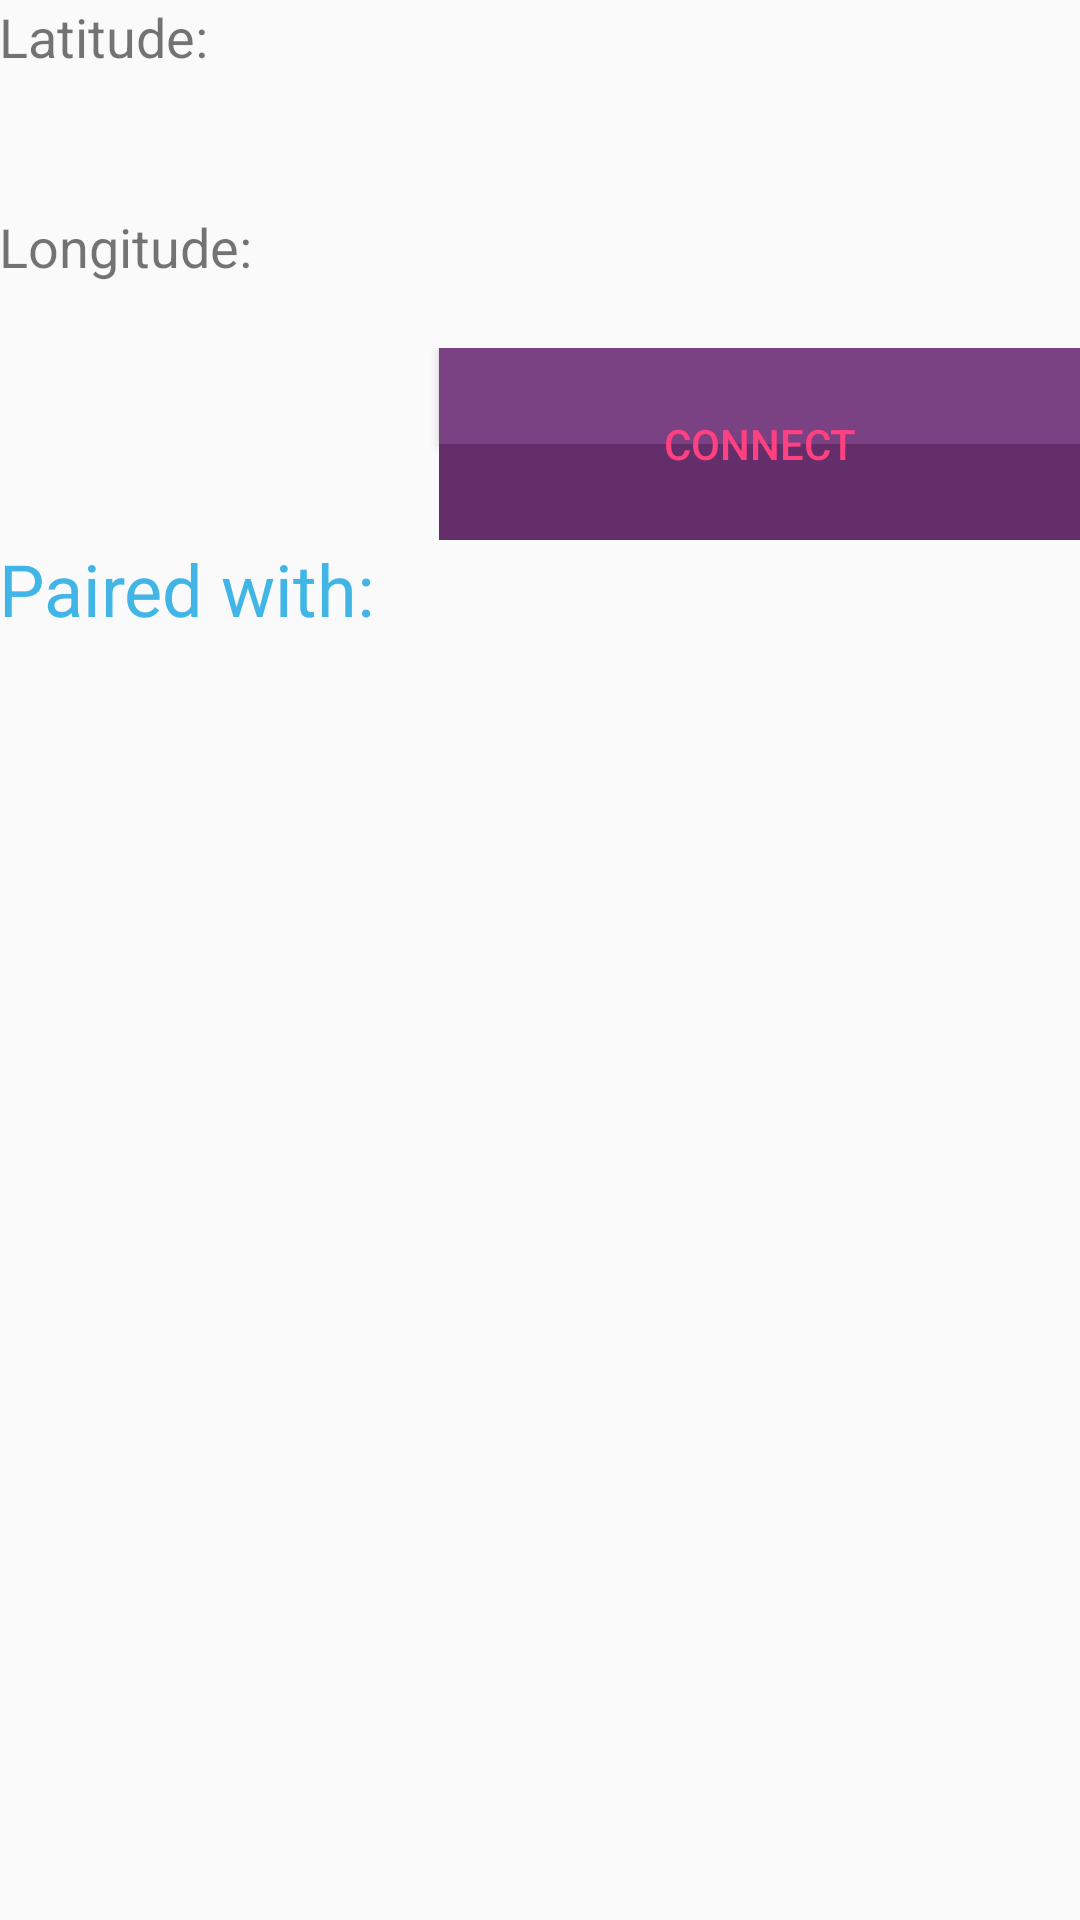

Reconstruct the res/layout file that produces this screen, plus the resources it refers to.
<!-- AndroidManifest.xml: application theme AppTheme -->
<!-- res/layout/activity_main.xml -->
<?xml version="1.0" encoding="utf-8"?>
<LinearLayout
    xmlns:android="http://schemas.android.com/apk/res/android"
    xmlns:tools="http://schemas.android.com/tools"
    android:layout_width="match_parent"
    android:layout_height="match_parent"
    android:paddingLeft="@dimen/activity_horizontal_margin"
    android:paddingRight="@dimen/activity_horizontal_margin"
    android:paddingTop="@dimen/activity_vertical_margin"
    android:paddingBottom="@dimen/activity_vertical_margin"
    android:orientation="vertical"
    tools:context=".MainActivity">

    <TextView
        android:id="@+id/latitude"
        android:layout_width="wrap_content"
        android:layout_height="wrap_content"
        android:layout_alignParentLeft="true"
        android:layout_alignParentTop="true"
        android:text="Latitude:"
        android:textSize="18sp" />
    <TextView
        android:id="@+id/latitude_textview"
        android:layout_width="wrap_content"
        android:layout_height="wrap_content"
        android:layout_alignBaseline="@+id/latitude"
        android:layout_marginLeft="10dp"
        android:layout_toRightOf="@+id/latitude"
        android:textSize="16sp" />
    <TextView
        android:id="@+id/longitude"
        android:layout_width="wrap_content"
        android:layout_height="wrap_content"
        android:layout_alignParentLeft="true"
        android:layout_alignParentTop="true"
        android:text="Longitude:"
        android:layout_marginTop="24dp"
        android:textSize="18sp" />
    <TextView
        android:id="@+id/longitude_textview"
        android:layout_width="wrap_content"
        android:layout_height="wrap_content"
        android:layout_alignBaseline="@+id/longitude"
        android:layout_marginLeft="10dp"
        android:layout_toRightOf="@+id/longitude"
        android:textSize="16sp"/>

    <LinearLayout
        android:layout_width="wrap_content"
        android:layout_height="150dp"
        android:orientation="vertical">

        <Button
            android:id="@+id/btn_select"
            android:layout_width="214dp"
            android:layout_height="64dp"
            android:layout_gravity="end"
            android:background="@drawable/button_shape"
            android:padding="12dp"
            android:text="Connect"
            android:textColor="@color/colorAccent" />

        <TextView
            android:id="@+id/deviceLabel"
            android:layout_width="wrap_content"
            android:layout_height="wrap_content"
            android:layout_gravity="top"
            android:text="@string/paired_with"
            android:textColor="@color/qcom_light_blue"
            android:textSize="24dp" />

        <ListView
            android:id="@+id/deviceNamesList"
            android:layout_width="wrap_content"
            android:layout_height="wrap_content"
            android:layout_gravity="top"
            android:layout_marginTop="10dp"
            android:maxHeight="80dp"
            android:minHeight="80dp"
            android:text="@string/no_device"
            android:textSize="10sp" />

    </LinearLayout>

    <ListView
        android:id="@+id/listMessage"
        android:layout_width="match_parent"
        android:layout_height="wrap_content"
        android:layout_alignParentBottom="true"
        android:layout_alignParentLeft="true"
        android:layout_alignParentTop="true"
        android:layout_gravity="center_horizontal"></ListView>

</LinearLayout>
<!-- resources referenced by this layout -->
<resources>
  <color name="colorAccent">#FF4081</color>
  <item name="qcom_light_blue" type="color">#41B6E6</item>
  <!-- drawable button_shape (drawable-hdpi) -->
  <layer-list xmlns:android="http://schemas.android.com/apk/res/android" >
    <item android:bottom="32dp">
      <shape android:shape="rectangle" >
        <size android:height="32dp" />
        <solid android:color="@color/qcom_violet" />
      </shape>
    </item>
  
    <item android:top="32dp">
      <shape android:shape="rectangle" >
        <size android:height="32dp" />
        <solid android:color="@color/qcom_dark_violet" />
      </shape>
    </item>
  </layer-list>
  <string name="no_device">&lt;Select a device&gt;</string>
  <string name="paired_with">Paired with:</string>
  <style name="AppTheme" parent="Theme.AppCompat.Light.DarkActionBar">
          
          <item name="colorPrimary">@color/colorPrimary</item>
          <item name="colorPrimaryDark">@color/colorPrimaryDark</item>
          <item name="colorAccent">@color/colorAccent</item>
      </style>
  <item name="qcom_violet" type="color">#7A4183</item>
  <item name="qcom_dark_violet" type="color">#642E6B</item>
  <color name="colorPrimary">#3F51B5</color>
  <color name="colorPrimaryDark">#303F9F</color>
</resources>
